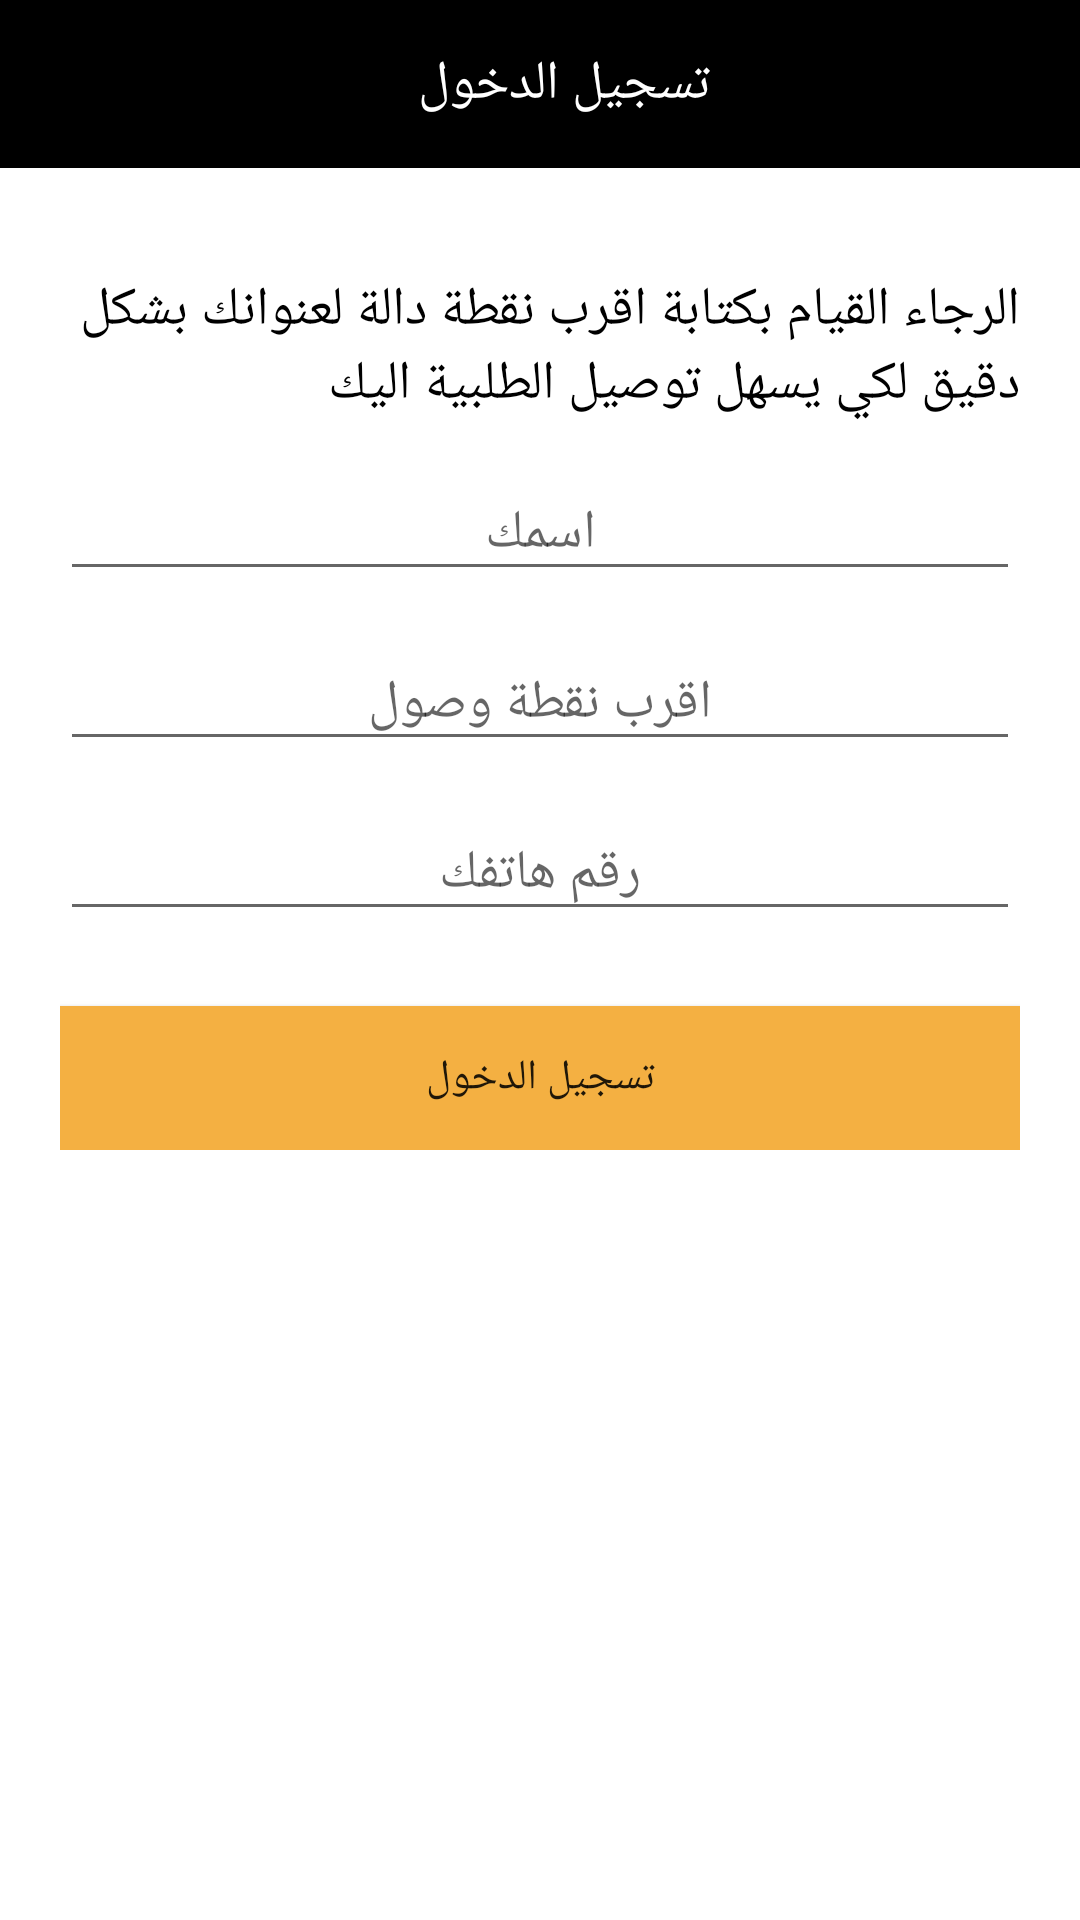

This screen was rendered from an Android layout file. Write that file and the resources it references.
<!-- AndroidManifest.xml: application theme AppTheme.NoActionBar -->
<!-- res/layout/activity_log_in.xml -->
<?xml version="1.0" encoding="utf-8"?>
<RelativeLayout xmlns:android="http://schemas.android.com/apk/res/android"
    xmlns:tools="http://schemas.android.com/tools"
    xmlns:app="http://schemas.android.com/apk/res-auto"
    android:id="@+id/activity_log_in"
    android:layout_width="match_parent"
    android:layout_height="match_parent"
    android:background="@color/white"
    tools:context="com.wael.alameen.worldonlineshopping.LogInActivity">

    <android.support.design.widget.AppBarLayout
        android:layout_width="match_parent"
        android:layout_height="wrap_content"
        android:id="@+id/bar"
        android:theme="@style/AppTheme.AppBarOverlay">

        <android.support.v7.widget.Toolbar
            android:id="@+id/toolbar"
            android:layout_width="match_parent"
            android:layout_height="?attr/actionBarSize"
            android:background="@color/black"
            app:theme="@style/MyDrawerArrowToggle"
            app:popupTheme="@style/AppTheme.PopupOverlay">

            <TextView
                android:layout_width="match_parent"
                android:layout_height="wrap_content"
                android:id="@+id/title"
                android:text="@string/login"
                android:gravity="center"
                android:textSize="18sp"
                android:textColor="@color/white"/>

        </android.support.v7.widget.Toolbar>

    </android.support.design.widget.AppBarLayout>

    <ScrollView
        android:layout_width="match_parent"
        android:layout_height="match_parent"
        android:layout_below="@+id/bar">

        <RelativeLayout
            android:layout_width="match_parent"
            android:layout_height="wrap_content"
            android:padding="20dp">

            <TextView
                android:layout_width="match_parent"
                android:layout_height="wrap_content"
                android:id="@+id/hint"
                android:text="@string/hint_place"
                android:textSize="18sp"
                android:textColor="@color/black"
                android:gravity="right"
                android:layout_marginTop="15dp" />

            <EditText
                android:layout_width="match_parent"
                android:layout_height="wrap_content"
                android:id="@+id/name"
                android:hint="اسمك"
                android:gravity="center"
                android:layout_marginTop="15dp"
                android:layout_below="@+id/hint"/>

            <EditText
                android:layout_width="match_parent"
                android:layout_height="wrap_content"
                android:id="@+id/place"
                android:hint="اقرب نقطة وصول"
                android:gravity="center"
                android:layout_marginTop="15dp"
                android:layout_below="@+id/name"/>

            <EditText
                android:layout_width="match_parent"
                android:layout_height="wrap_content"
                android:id="@+id/phone"
                android:hint="رقم هاتفك"
                android:inputType="phone"
                android:gravity="center"
                android:layout_marginTop="15dp"
                android:layout_below="@+id/place"/>

            <Button
                android:layout_width="match_parent"
                android:layout_height="wrap_content"
                android:id="@+id/ok"
                android:text="@string/login"
                android:background="@color/colorAccent"
                android:layout_marginTop="25dp"
                android:layout_below="@+id/phone"/>

        </RelativeLayout>

    </ScrollView>

</RelativeLayout>
<!-- resources referenced by this layout -->
<resources>
  <color name="black">#000000</color>
  <color name="colorAccent">#f4b042</color>
  <color name="white">#FFFFFF</color>
  <string name="hint_place">الرجاء القيام بكتابة اقرب نقطة دالة لعنوانك بشكل دقيق لكي يسهل توصيل الطلبية اليك</string>
  <string name="login">تسجيل الدخول</string>
  <style name="AppTheme.AppBarOverlay" parent="ThemeOverlay.AppCompat.Dark.ActionBar" />
  <style name="AppTheme.PopupOverlay" parent="ThemeOverlay.AppCompat.Light" />
  <style name="MyDrawerArrowToggle" parent="Widget.AppCompat.DrawerArrowToggle">
          <item name="color">@color/colorAccent</item>
      </style>
  <style name="AppTheme.NoActionBar">
          <item name="windowActionBar">false</item>
          <item name="windowNoTitle">true</item>
      </style>
</resources>
